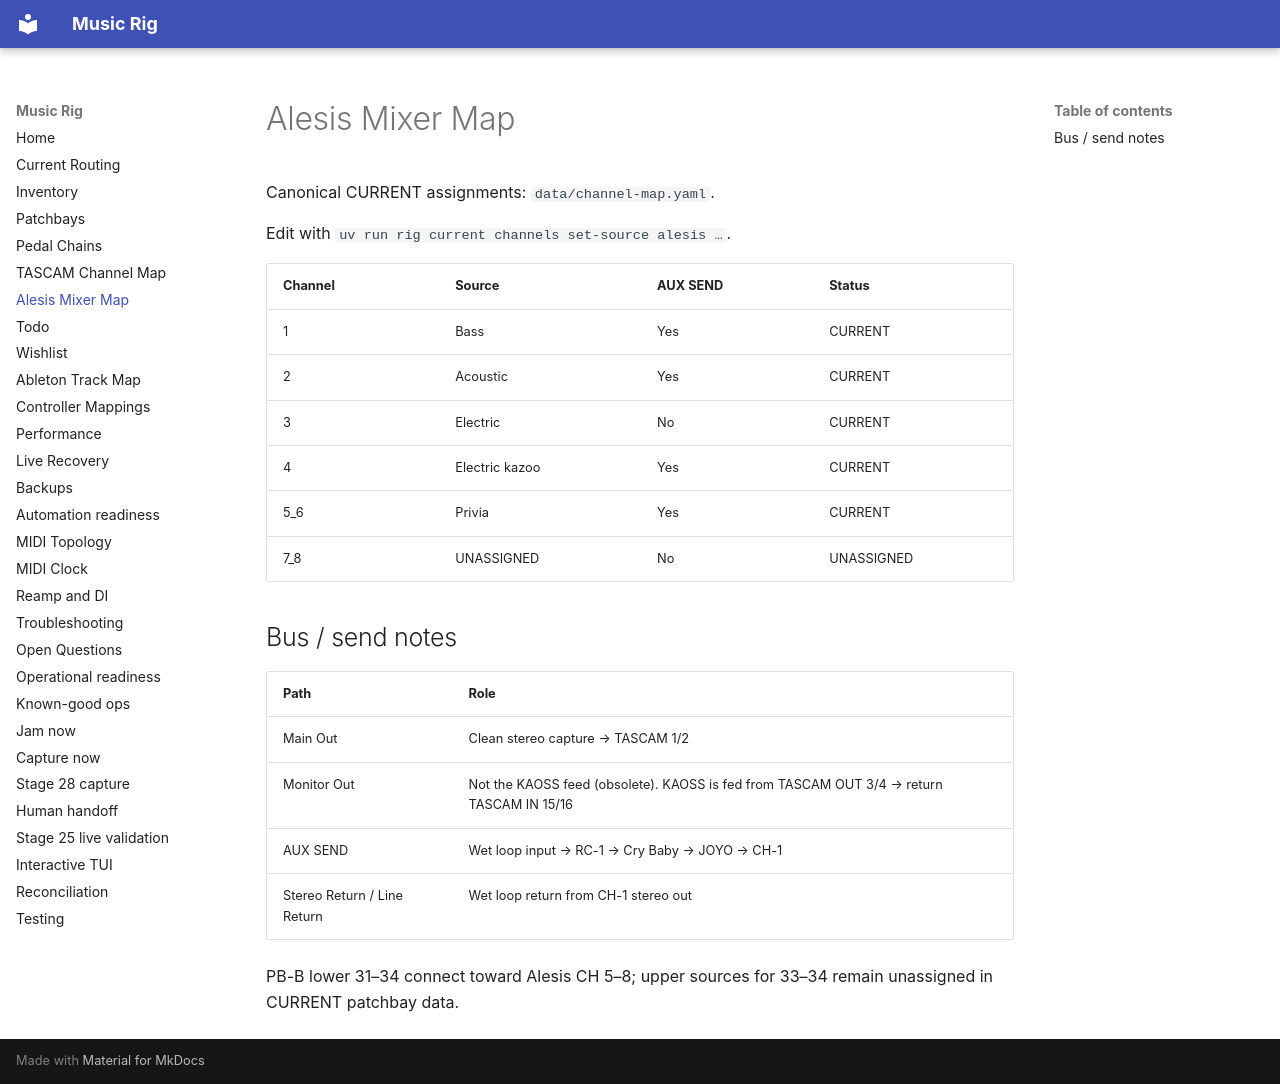

repository: sempervent/music-rig · page: alesis-mixer-map/index.html · generator: mkdocs

# Alesis Mixer Map

Canonical CURRENT assignments: `data/channel-map.yaml`.

Edit with `uv run rig current channels set-source alesis …`.

<!-- rig:alesis:start -->
<!-- GENERATED FROM data/channel-map.yaml BY `uv run rig render`. DO NOT EDIT THIS SECTION DIRECTLY. -->

| Channel | Source | AUX SEND | Status |
|---|---|---|---|
| 1 | Bass | Yes | CURRENT |
| 2 | Acoustic | Yes | CURRENT |
| 3 | Electric | No | CURRENT |
| 4 | Electric kazoo | Yes | CURRENT |
| 5_6 | Privia | Yes | CURRENT |
| 7_8 | UNASSIGNED | No | UNASSIGNED |
<!-- rig:alesis:end -->

## Bus / send notes

| Path | Role |
|---|---|
| Main Out | Clean stereo capture → TASCAM 1/2 |
| Monitor Out | Not the KAOSS feed (obsolete). KAOSS is fed from TASCAM OUT 3/4 → return TASCAM IN 15/16 |
| AUX SEND | Wet loop input → RC-1 → Cry Baby → JOYO → CH-1 |
| Stereo Return / Line Return | Wet loop return from CH-1 stereo out |

PB-B lower 31–34 connect toward Alesis CH 5–8; upper sources for 33–34 remain unassigned in CURRENT patchbay data.
